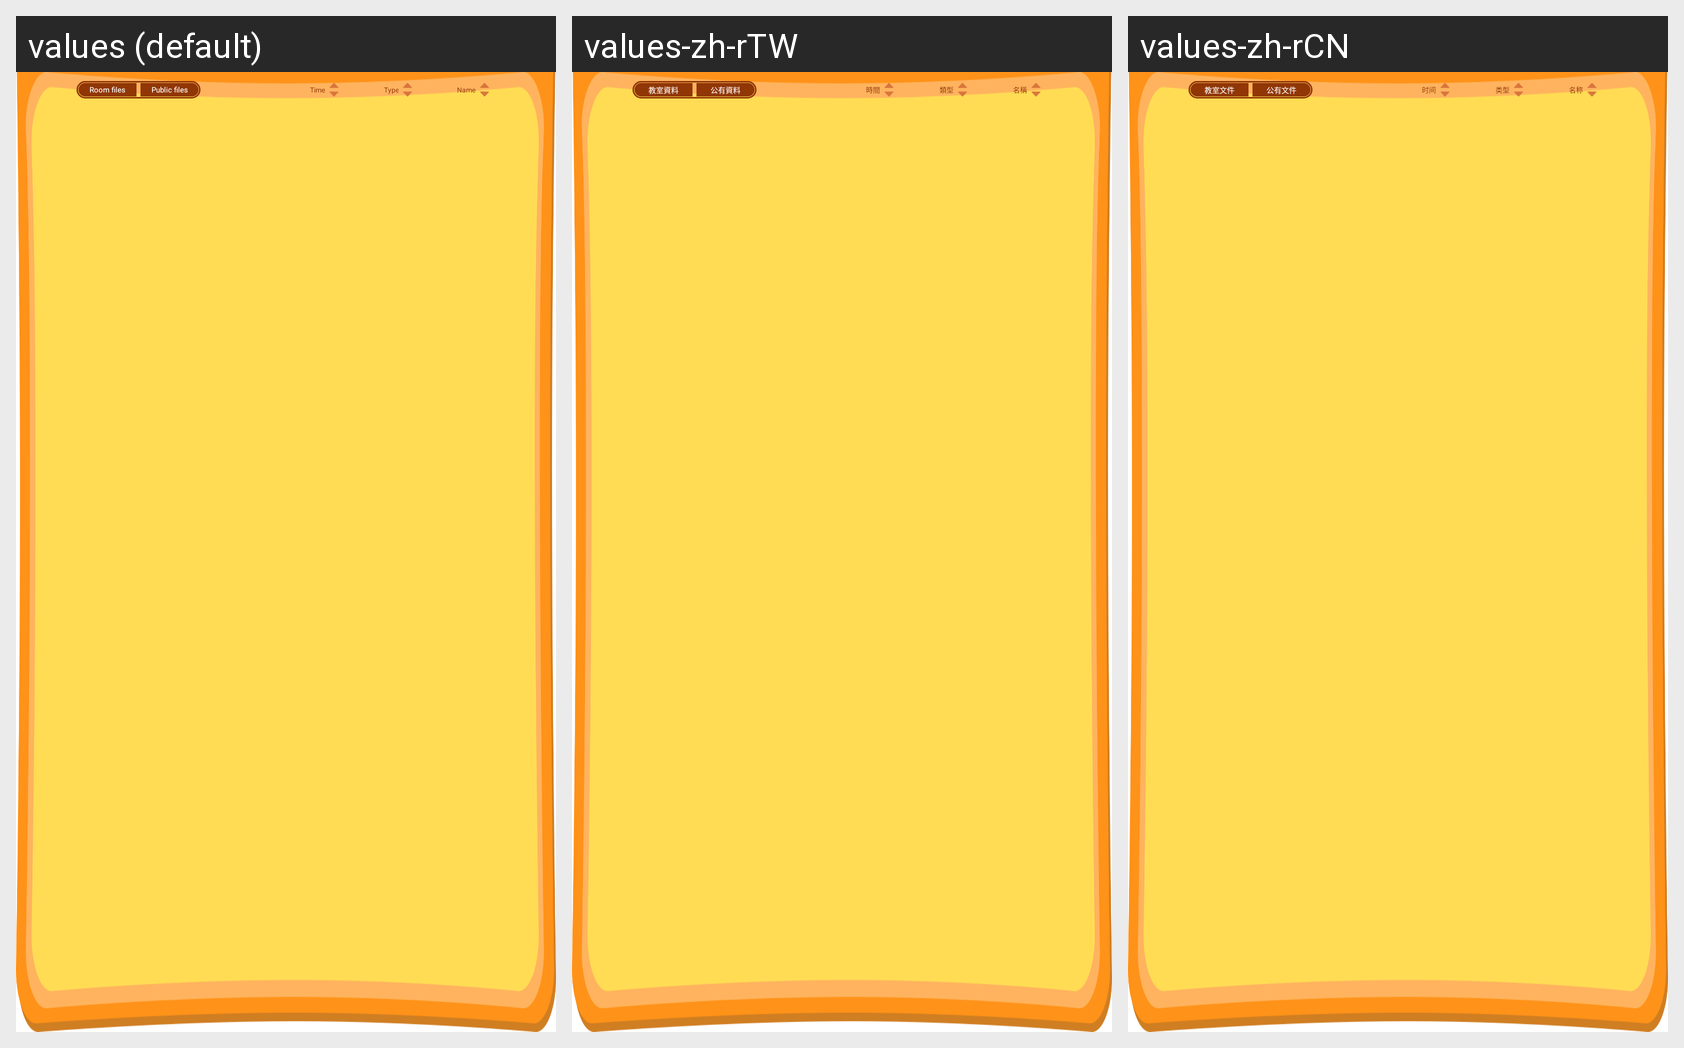

Here is an Android app screen in its default locale and in the app's own translations. Write out the translated-string differences for the strings that appear on this screen.
Android screen res/layout/popup_media_list_layout.xml rendered under 3 locales, left to right: values (default), values-zh-rTW, values-zh-rCN. Device: Nexus 5 (rendered at 1080×1920; each locale shown at half size, 540×960, under a caption strip naming it); theme Theme.MaterialComponents.DayNight.NoActionBar.
Strings drawn on this screen, with the default value and each locale's value (text and hints the layout hard-codes, and strings that could not be matched under every locale, appear in the picture but are not listed):

class_file_group
  values: Room files
  values-zh-rTW: 教室資料
  values-zh-rCN: 教室文件

admin_file_group
  values: Public files
  values-zh-rTW: 公有資料
  values-zh-rCN: 公有文件

popup_title_time
  values: Time
  values-zh-rTW: 時間
  values-zh-rCN: 时间

popup_title_type
  values: Type
  values-zh-rTW: 類型
  values-zh-rCN: 类型

popup_title_name
  values: Name
  values-zh-rTW: 名稱
  values-zh-rCN: 名称
